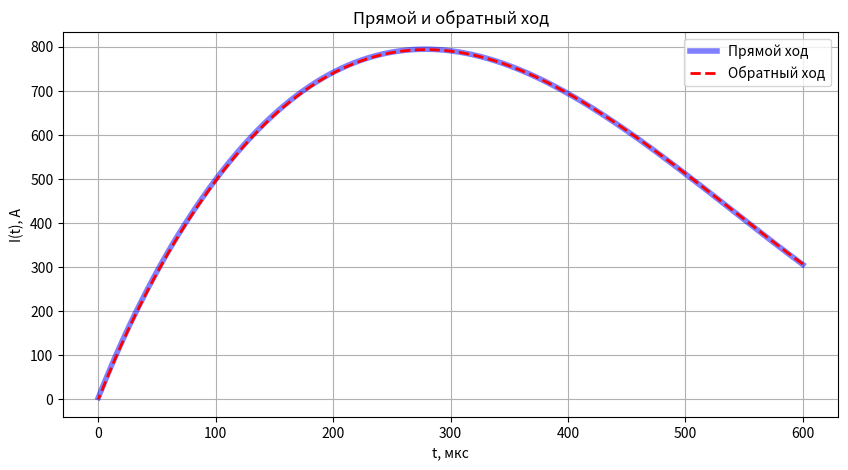
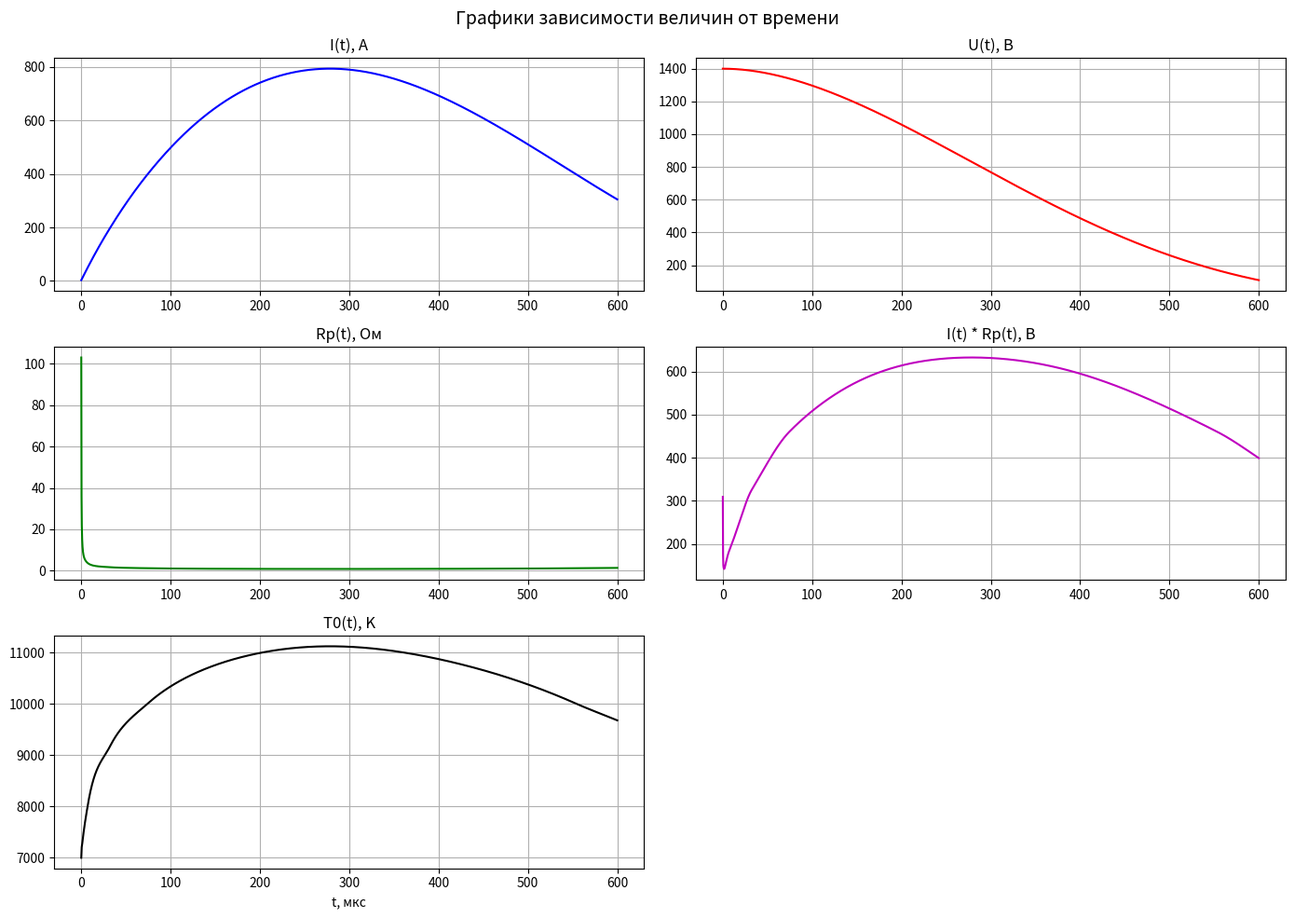
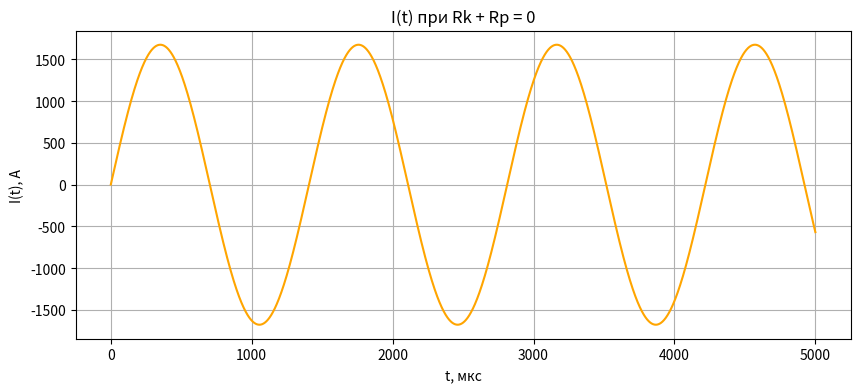
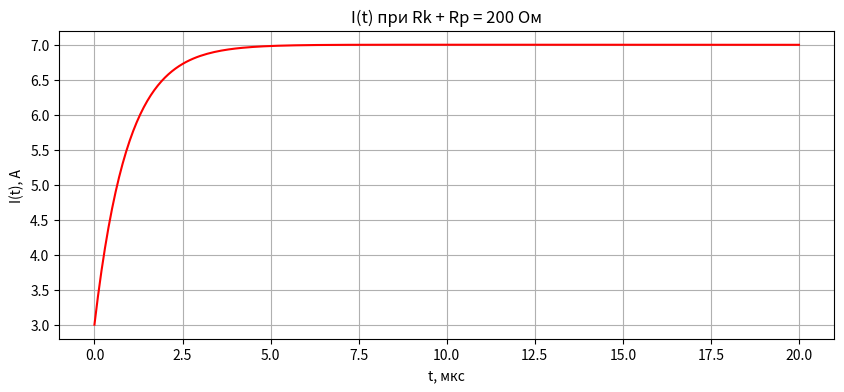

These figures' Python source, in order:
import matplotlib.pyplot as plt
import math

R_rad = 0.35
l_p = 12.0
L_k = 187e-6
C_k = 268e-6
R_k = 0.25
U_0 = 1400.0
I_0 = 3
T_w = 2000.0

table1_I = [0.5, 1, 5, 10, 50, 200, 400, 800, 1200]
table1_T0 = [6730, 6790, 7150, 7270, 8010, 9185, 10010, 11140, 12010]
table1_m = [0.50, 0.55, 1.7, 3, 11, 32, 40, 41, 39]

table2_T = [4000, 5000, 6000, 7000, 8000, 9000, 10000, 11000, 12000, 13000, 14000]
table2_sigma = [0.031, 0.27, 2.05, 6.06, 12.0, 19.9, 29.6, 41.1, 54.1, 67.7, 81.5]

def get_tangent(x_data, y_data, i):
    if i == 0:
        return (y_data[1] - y_data[0]) / (x_data[1] - x_data[0])
    if i == len(x_data) - 1:
        return (y_data[-1] - y_data[-2]) / (x_data[-1] - x_data[-2])

    dx1 = x_data[i] - x_data[i - 1]
    dx2 = x_data[i + 1] - x_data[i]
    dy1 = y_data[i] - y_data[i - 1]
    dy2 = y_data[i + 1] - y_data[i]

    m1 = dy1 / dx1
    m2 = dy2 / dx2
    return (m1 * dx2 + m2 * dx1) / (dx1 + dx2)

def interpolate(x, x_data, y_data):
    if x <= x_data[0]:
        return y_data[0]
    if x >= x_data[-1]:
        return y_data[-1]
    for i in range(len(x_data) - 1):
        if x_data[i] <= x <= x_data[i + 1]:
            x0, x1 = x_data[i], x_data[i + 1]
            y0, y1 = y_data[i], y_data[i + 1]

            m0 = get_tangent(x_data, y_data, i)
            m1 = get_tangent(x_data, y_data, i + 1)

            h = x1 - x0
            t = (x - x0) / h

            h00 = 2 * t**3 - 3 * t**2 + 1
            h10 = t**3 - 2 * t**2 + t
            h01 = -2 * t**3 + 3 * t**2
            h11 = t**3 - t**2

            return y0 * h00 + h * m0 * h10 + y1 * h01 + h * m1 * h11
    return y_data[-1]


def integrate_sigma(T0, m, steps=40):
    h = 1.0 / steps
    integral = 0.0

    for i in range(steps + 1):
        z = i * h
        T_z = T0 + (T_w - T0) * (z**m)
        sigma_z = interpolate(T_z, table2_T, table2_sigma)
        f_z = sigma_z * z

        if i == 0 or i == steps:
            weight = 1
        elif i % 2 == 1:
            weight = 4
        else:
            weight = 2

        integral += weight * f_z

    return integral * (h / 3.0)


def get_Rp_and_T0(I):
    abs_I = abs(I)

    T0 = interpolate(abs_I, table1_I, table1_T0)
    m = interpolate(abs_I, table1_I, table1_m)

    integral_val = integrate_sigma(T0, m)
    if integral_val < 1e-12:
        integral_val = 1e-12

    Rp = l_p / (2 * math.pi * (R_rad**2) * integral_val)
    return Rp, T0


def solve_circuit(t_max, h, mode="std"):
    t = 0.0
    I = I_0
    U = U_0

    t_vals, I_vals, U_vals = [t], [I], [U]
    Rp_vals, T0_vals = [], []

    if mode == "std":
        Rp, T0 = get_Rp_and_T0(I)
    elif mode == "0":
        Rp, T0 = 0.0, 0.0
    elif mode == "200":
        Rp, T0 = 200.0, 0.0

    Rp_vals.append(Rp)
    T0_vals.append(T0)

    def dI_dt(curr_I, curr_U):
        if mode == "std":
            curr_Rp, _ = get_Rp_and_T0(curr_I)
            R_total = R_k + curr_Rp
        elif mode == "0":
            R_total = 0.0
        elif mode == "200":
            R_total = 200.0

        return (curr_U - R_total * curr_I) / L_k

    def dU_dt(curr_I):
        return -curr_I / C_k

    steps = int(t_max / h)

    print(f"\nЗапуск симуляции '{mode}' (шаг: {h:.1e} с, шагов: {steps})...")

    for _ in range(steps):
        k1_I = dI_dt(I, U)
        k1_U = dU_dt(I)

        k2_I = dI_dt(I + h / 2 * k1_I, U + h / 2 * k1_U)
        k2_U = dU_dt(I + h / 2 * k1_I)

        k3_I = dI_dt(I + h / 2 * k2_I, U + h / 2 * k2_U)
        k3_U = dU_dt(I + h / 2 * k2_I)

        k4_I = dI_dt(I + h * k3_I, U + h * k3_U)
        k4_U = dU_dt(I + h * k3_I)

        I = I + (h / 6) * (k1_I + 2 * k2_I + 2 * k3_I + k4_I)
        U = U + (h / 6) * (k1_U + 2 * k2_U + 2 * k3_U + k4_U)
        t += h

        t_vals.append(t)
        I_vals.append(I)
        U_vals.append(U)

        if mode == "std":
            Rp, T0 = get_Rp_and_T0(I)
        elif mode == "200":
            Rp, T0 = (200.0, 0.0)
        else:
            Rp, T0 = (0.0, 0.0)

        Rp_vals.append(Rp)
        T0_vals.append(T0)

        if mode == "std" and I < 1:
            break

    return t_vals, I_vals, U_vals, Rp_vals, T0_vals

def solve_circuit_back(t_final, I_final, U_final, h, steps):
    t_back = t_final

    I_back = I_final + 1
    U_back = U_final + 1

    h_back = -h

    t_rev_vals = [t_back]
    I_rev_vals = [I_back]
    U_rev_vals = [U_back]

    def dI_dt_back(curr_I, curr_U):
        curr_Rp, _ = get_Rp_and_T0(curr_I)
        return (curr_U - (R_k + curr_Rp) * curr_I) / L_k

    def dU_dt_back(curr_I):
        return -curr_I / C_k

    for _ in range(steps):
        k1_I = dI_dt_back(I_back, U_back)
        k1_U = dU_dt_back(I_back)

        k2_I = dI_dt_back(I_back + h_back / 2 * k1_I, U_back + h_back / 2 * k1_U)
        k2_U = dU_dt_back(I_back + h_back / 2 * k1_I)

        k3_I = dI_dt_back(I_back + h_back / 2 * k2_I, U_back + h_back / 2 * k2_U)
        k3_U = dU_dt_back(I_back + h_back / 2 * k2_I)

        k4_I = dI_dt_back(I_back + h_back * k3_I, U_back + h_back * k3_U)
        k4_U = dU_dt_back(I_back + h_back * k3_I)

        I_back += (h_back / 6) * (k1_I + 2 * k2_I + 2 * k3_I + k4_I)
        U_back += (h_back / 6) * (k1_U + 2 * k2_U + 2 * k3_U + k4_U)
        t_back += h_back

        t_rev_vals.append(t_back)
        I_rev_vals.append(I_back)
        U_rev_vals.append(U_back)

    return t_rev_vals, I_rev_vals, U_rev_vals

def run_all_tasks():
    h_std = 1e-7
    t_max_std = 600e-6
    t_std, I_std, U_std, Rp_std, T0_std = solve_circuit(t_max_std, h_std, mode="std")

    print(f"Левый край:\tНапряжение: {U_std[0]:.3f} В, Ток: {I_std[0]:.3f} А")
    print(f"Правый край:\tНапряжение: {U_std[-1]:.3f} В, Ток: {I_std[-1]:.3f} А, время: {t_std[-1] * 1e6:.1f} мкс")

    t_rev_vals, I_rev_vals, U_rev_vals = solve_circuit_back(t_final=t_std[-1], I_final=I_std[-1], U_final=U_std[-1], h=h_std, steps=len(t_std)-1)

    print(f"\nСтартовый ток (I0)       = {I_0:.3f} А")
    print(f"Ток после обратного хода = {I_rev_vals[-1]:.3f} А")
    print(f"Абсолютная ошибка        = {abs(I_0 - I_rev_vals[-1]):.3f} А")
    print(f"Стартовое напряжение (U0)       = {U_0:.3f} В")
    print(f"Напряжение после обратного хода = {U_rev_vals[-1]:.3f} В")
    print(f"Абсолютная ошибка               = {abs(U_0 - U_rev_vals[-1]):.3f} В")

    I_max = max(I_std)
    threshold = 0.35 * I_max

    t1, t2 = None, None
    for i in range(len(I_std) - 1):
        if I_std[i] <= threshold and I_std[i + 1] >= threshold:
            slope = (I_std[i + 1] - I_std[i]) / h_std
            t1 = t_std[i] + (threshold - I_std[i]) / slope

        if I_std[i] >= threshold and I_std[i + 1] <= threshold:
            slope = (I_std[i + 1] - I_std[i]) / h_std
            t2 = t_std[i] + (threshold - I_std[i]) / slope

    if t1 and t2:
        t_imp = (t2 - t1) * 1e6
        print(f"\nI_max = {I_max:.1f} А")
        print(f"0.35 * I_max = {threshold:.1f} А")
        print(f"Длительность импульса t_imp = {t_imp:.1f} мкс")

    t_std_mks = [t * 1e6 for t in t_std]
    plt.figure(figsize=(10, 5))
    plt.plot(t_std_mks, I_std, "b-", label="Прямой ход", linewidth=4, alpha=0.5)
    plt.plot([t * 1e6 for t in t_rev_vals], I_rev_vals, "r--", label="Обратный ход", linewidth=2)
    plt.title("Прямой и обратный ход")
    plt.xlabel("t, мкс")
    plt.ylabel("I(t), А")
    plt.legend()
    plt.grid(True)
    plt.show()
    # =========================================================

    IRp_std = [I_std[i] * Rp_std[i] for i in range(len(I_std))]

    fig, axs = plt.subplots(3, 2, figsize=(14, 10))
    fig.suptitle("Графики зависимости величин от времени", fontsize=14)

    axs[0, 0].plot(t_std_mks, I_std, "b")
    axs[0, 0].set_title("I(t), A")
    axs[0, 0].grid()

    axs[0, 1].plot(t_std_mks, U_std, "r")
    axs[0, 1].set_title("U(t), В")
    axs[0, 1].grid()

    axs[1, 0].plot(t_std_mks, Rp_std, "g")
    axs[1, 0].set_title("Rp(t), Ом")
    axs[1, 0].grid()

    axs[1, 1].plot(t_std_mks, IRp_std, "m")
    axs[1, 1].set_title("I(t) * Rp(t), В")
    axs[1, 1].grid()

    axs[2, 0].plot(t_std_mks, T0_std, "k")
    axs[2, 0].set_title("T0(t), K")
    axs[2, 0].set_xlabel("t, мкс")
    axs[2, 0].grid()

    axs[2, 1].axis("off")

    plt.tight_layout()
    plt.show()

    t_max_zero = 5e-3
    t_zero, I_zero, _, _, _ = solve_circuit(t_max_zero, 2e-6, mode="0")

    peaks_t = []
    peaks_I = []

    for i in range(1, len(I_zero) - 1):
        if I_zero[i] > I_zero[i - 1] and I_zero[i] > I_zero[i + 1]:
            peaks_t.append(t_zero[i])
            peaks_I.append(I_zero[i])

    if len(peaks_t) >= 3:
        T_first = peaks_t[1] - peaks_t[0]
        T_last = peaks_t[-1] - peaks_t[-2]

        I_first = peaks_I[0]
        I_last = peaks_I[-1]

        print(f"Период 1-й волны:        {T_first * 1e6:.1f} мкс")
        print(f"Период последней волны:  {T_last * 1e6:.1f} мкс")
        print(f"Разница периодов:        {abs(T_first - T_last) * 1e3:.6f} мкс")

        print(f"Амплитуда 1-го пика:     {I_first:.6f} А")
        print(f"Амплитуда {len(peaks_I)}-го пика:    {I_last:.6f} А")
        print(f"Потеря амплитуды за {len(peaks_I)} циклов: {abs(I_first - I_last):.2e} А")
    # =========================================================

    plt.figure(figsize=(10, 4))
    plt.plot([t * 1e6 for t in t_zero], I_zero, color="orange")
    plt.title("I(t) при Rk + Rp = 0")
    plt.xlabel("t, мкс")
    plt.ylabel("I(t), А")
    plt.grid()
    plt.show()

    h_fast = 1e-7
    t_max_const = 20e-6
    t_const, I_const, _, _, _ = solve_circuit(t_max_const, h_fast, mode="200")

    plt.figure(figsize=(10, 4))
    plt.plot([t * 1e6 for t in t_const], I_const, color="red")
    plt.title("I(t) при Rk + Rp = 200 Ом")
    plt.xlabel("t, мкс")
    plt.ylabel("I(t), А")
    plt.grid()
    plt.show()


if __name__ == "__main__":
    run_all_tasks()
